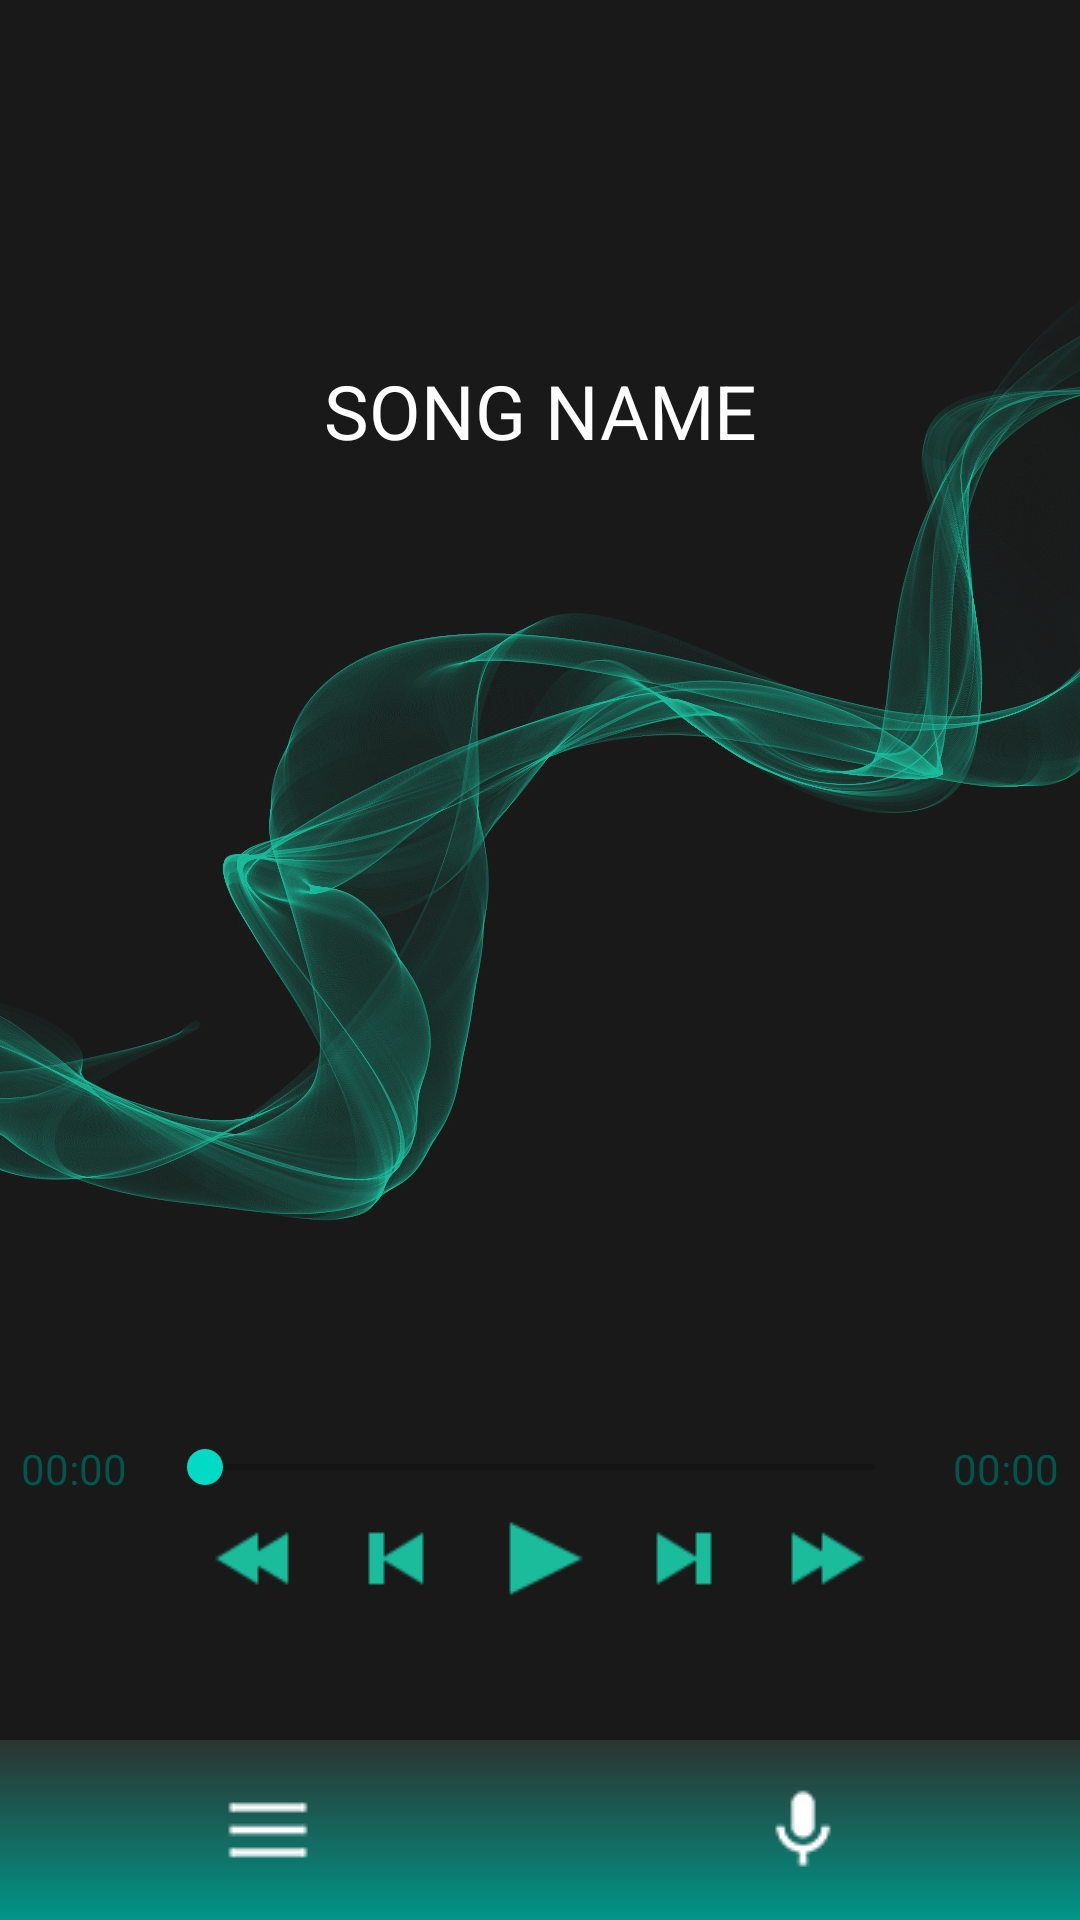

Produce the Android XML layout that renders to this screen, including the resource entries it uses.
<!-- AndroidManifest.xml: application theme Theme.MusicPlayer.NoActionBar -->
<!-- res/layout/activity_main.xml -->
<?xml version="1.0" encoding="utf-8"?>
<RelativeLayout
        xmlns:android="http://schemas.android.com/apk/res/android"
        android:layout_width="match_parent"
        android:layout_height="wrap_content"
        android:background="@drawable/bck_main">

        <LinearLayout
            android:id="@+id/llTitle"
            android:layout_width="match_parent"
            android:layout_height="wrap_content">

            <TextView
                android:id="@+id/tvSongName"
                android:layout_width="match_parent"
                android:layout_height="wrap_content"
                android:layout_marginTop="120dp"
                android:textColor="#FFF"
                android:singleLine="true"
                android:marqueeRepeatLimit="marquee_forever"
                android:ellipsize="marquee"
                android:textAlignment="center"
                android:text="@string/song_name"
                android:textSize="25sp">
            </TextView>

        </LinearLayout>

        <LinearLayout
            android:id="@+id/llProgress"
            android:layout_width="match_parent"
            android:layout_height="wrap_content"
            android:layout_marginTop="480dp"
            android:orientation="horizontal">

            <TextView
                android:id="@+id/tvStartTime"
                android:layout_width="wrap_content"
                android:layout_height="wrap_content"
                android:paddingRight="10dp"
                android:layout_marginLeft="7dp"
                android:text="00:00"
                android:textColor="@color/teal_dark" />

            <SeekBar
                android:id="@+id/seekbar"
                android:layout_width="0dp"
                android:layout_height="wrap_content"
                android:layout_weight="1" />

            <TextView
                android:id="@+id/tvFinishTime"
                android:layout_width="wrap_content"
                android:layout_height="wrap_content"
                android:layout_alignTop="@+id/seekbar"
                android:paddingLeft="10dp"
                android:layout_marginRight="7dp"
                android:layout_toRightOf="@+id/tvStartTime"
                android:text="00:00"
                android:textColor="@color/teal_dark" />
        </LinearLayout>

        <LinearLayout
            android:id="@+id/llButtons"
            android:layout_width="wrap_content"
            android:layout_height="wrap_content"
            android:layout_below="@+id/llProgress"
            android:layout_centerHorizontal="true"
            android:layout_marginBottom="100dp"
            android:orientation="horizontal">

            <ImageButton
                android:id="@+id/backward"
                android:layout_width="wrap_content"
                android:layout_height="wrap_content"
                android:background="@drawable/backward"
                android:text="ba" />

            <ImageButton
                android:id="@+id/previous"
                android:layout_width="wrap_content"
                android:layout_height="wrap_content"
                android:background="@drawable/previous" />

            <ImageButton
                android:id="@+id/start"
                android:layout_width="wrap_content"
                android:layout_height="wrap_content"
                android:background="@drawable/play" />

            <ImageButton
                android:id="@+id/next"
                android:layout_width="wrap_content"
                android:layout_height="wrap_content"
                android:background="@drawable/next"
                android:text="next" />

            <ImageButton
                android:id="@+id/forward"
                android:layout_width="wrap_content"
                android:layout_height="match_parent"
                android:background="@drawable/forward"
                android:text="fo" />
        </LinearLayout>

        <LinearLayout
            android:layout_width="match_parent"
            android:layout_height="60dp"
            android:background="@drawable/app_bar_gradient"
            android:layout_alignParentBottom="true">

            <ImageButton
                android:id="@+id/btnPlaylist"
                android:layout_width="wrap_content"
                android:layout_height="wrap_content"
                android:layout_gravity="center"
                android:layout_alignParentStart="true"
                android:layout_weight="0.5"
                android:background="@android:color/transparent"
                android:src="@drawable/playlist">
            </ImageButton>

            <ImageButton
                android:id="@+id/btnRecord"
                android:layout_width="wrap_content"
                android:layout_weight="0.5"
                android:layout_height="wrap_content"
                android:layout_gravity="center"
                android:layout_marginRight="3dp"
                android:background="@android:color/transparent"
                android:src="@drawable/mic">
            </ImageButton>

    </LinearLayout>

</RelativeLayout>
<!-- resources referenced by this layout -->
<resources>
  <color name="teal_dark">#02554D</color>
  <!-- drawable app_bar_gradient (drawable-v24) -->
  <?xml version="1.0" encoding="utf-8"?>
  <selector xmlns:android="http://schemas.android.com/apk/res/android">
      <item>
          <shape>
              <gradient
                  android:startColor="#2C332F"
                  android:endColor="#009688"
                  android:angle="80"/>
          </shape>
      </item>
  </selector>
  <!-- drawable backward: png bitmap (drawable-v24, 453 bytes) -->
  <!-- drawable bck_main: png bitmap (drawable-v24, 367344 bytes) -->
  <!-- drawable forward: png bitmap (drawable-v24, 424 bytes) -->
  <!-- drawable mic: png bitmap (drawable, 2008 bytes) -->
  <!-- drawable next: png bitmap (drawable-v24, 400 bytes) -->
  <!-- drawable play: png bitmap (drawable-v24, 500 bytes) -->
  <!-- drawable playlist: png bitmap (drawable-v24, 1743 bytes) -->
  <!-- drawable previous: png bitmap (drawable-v24, 416 bytes) -->
  <string name="song_name">SONG NAME</string>
  <style name="Theme.MusicPlayer.NoActionBar">
          <item name="windowActionBar">false</item>
          <item name="windowNoTitle">true</item>
      </style>
</resources>
